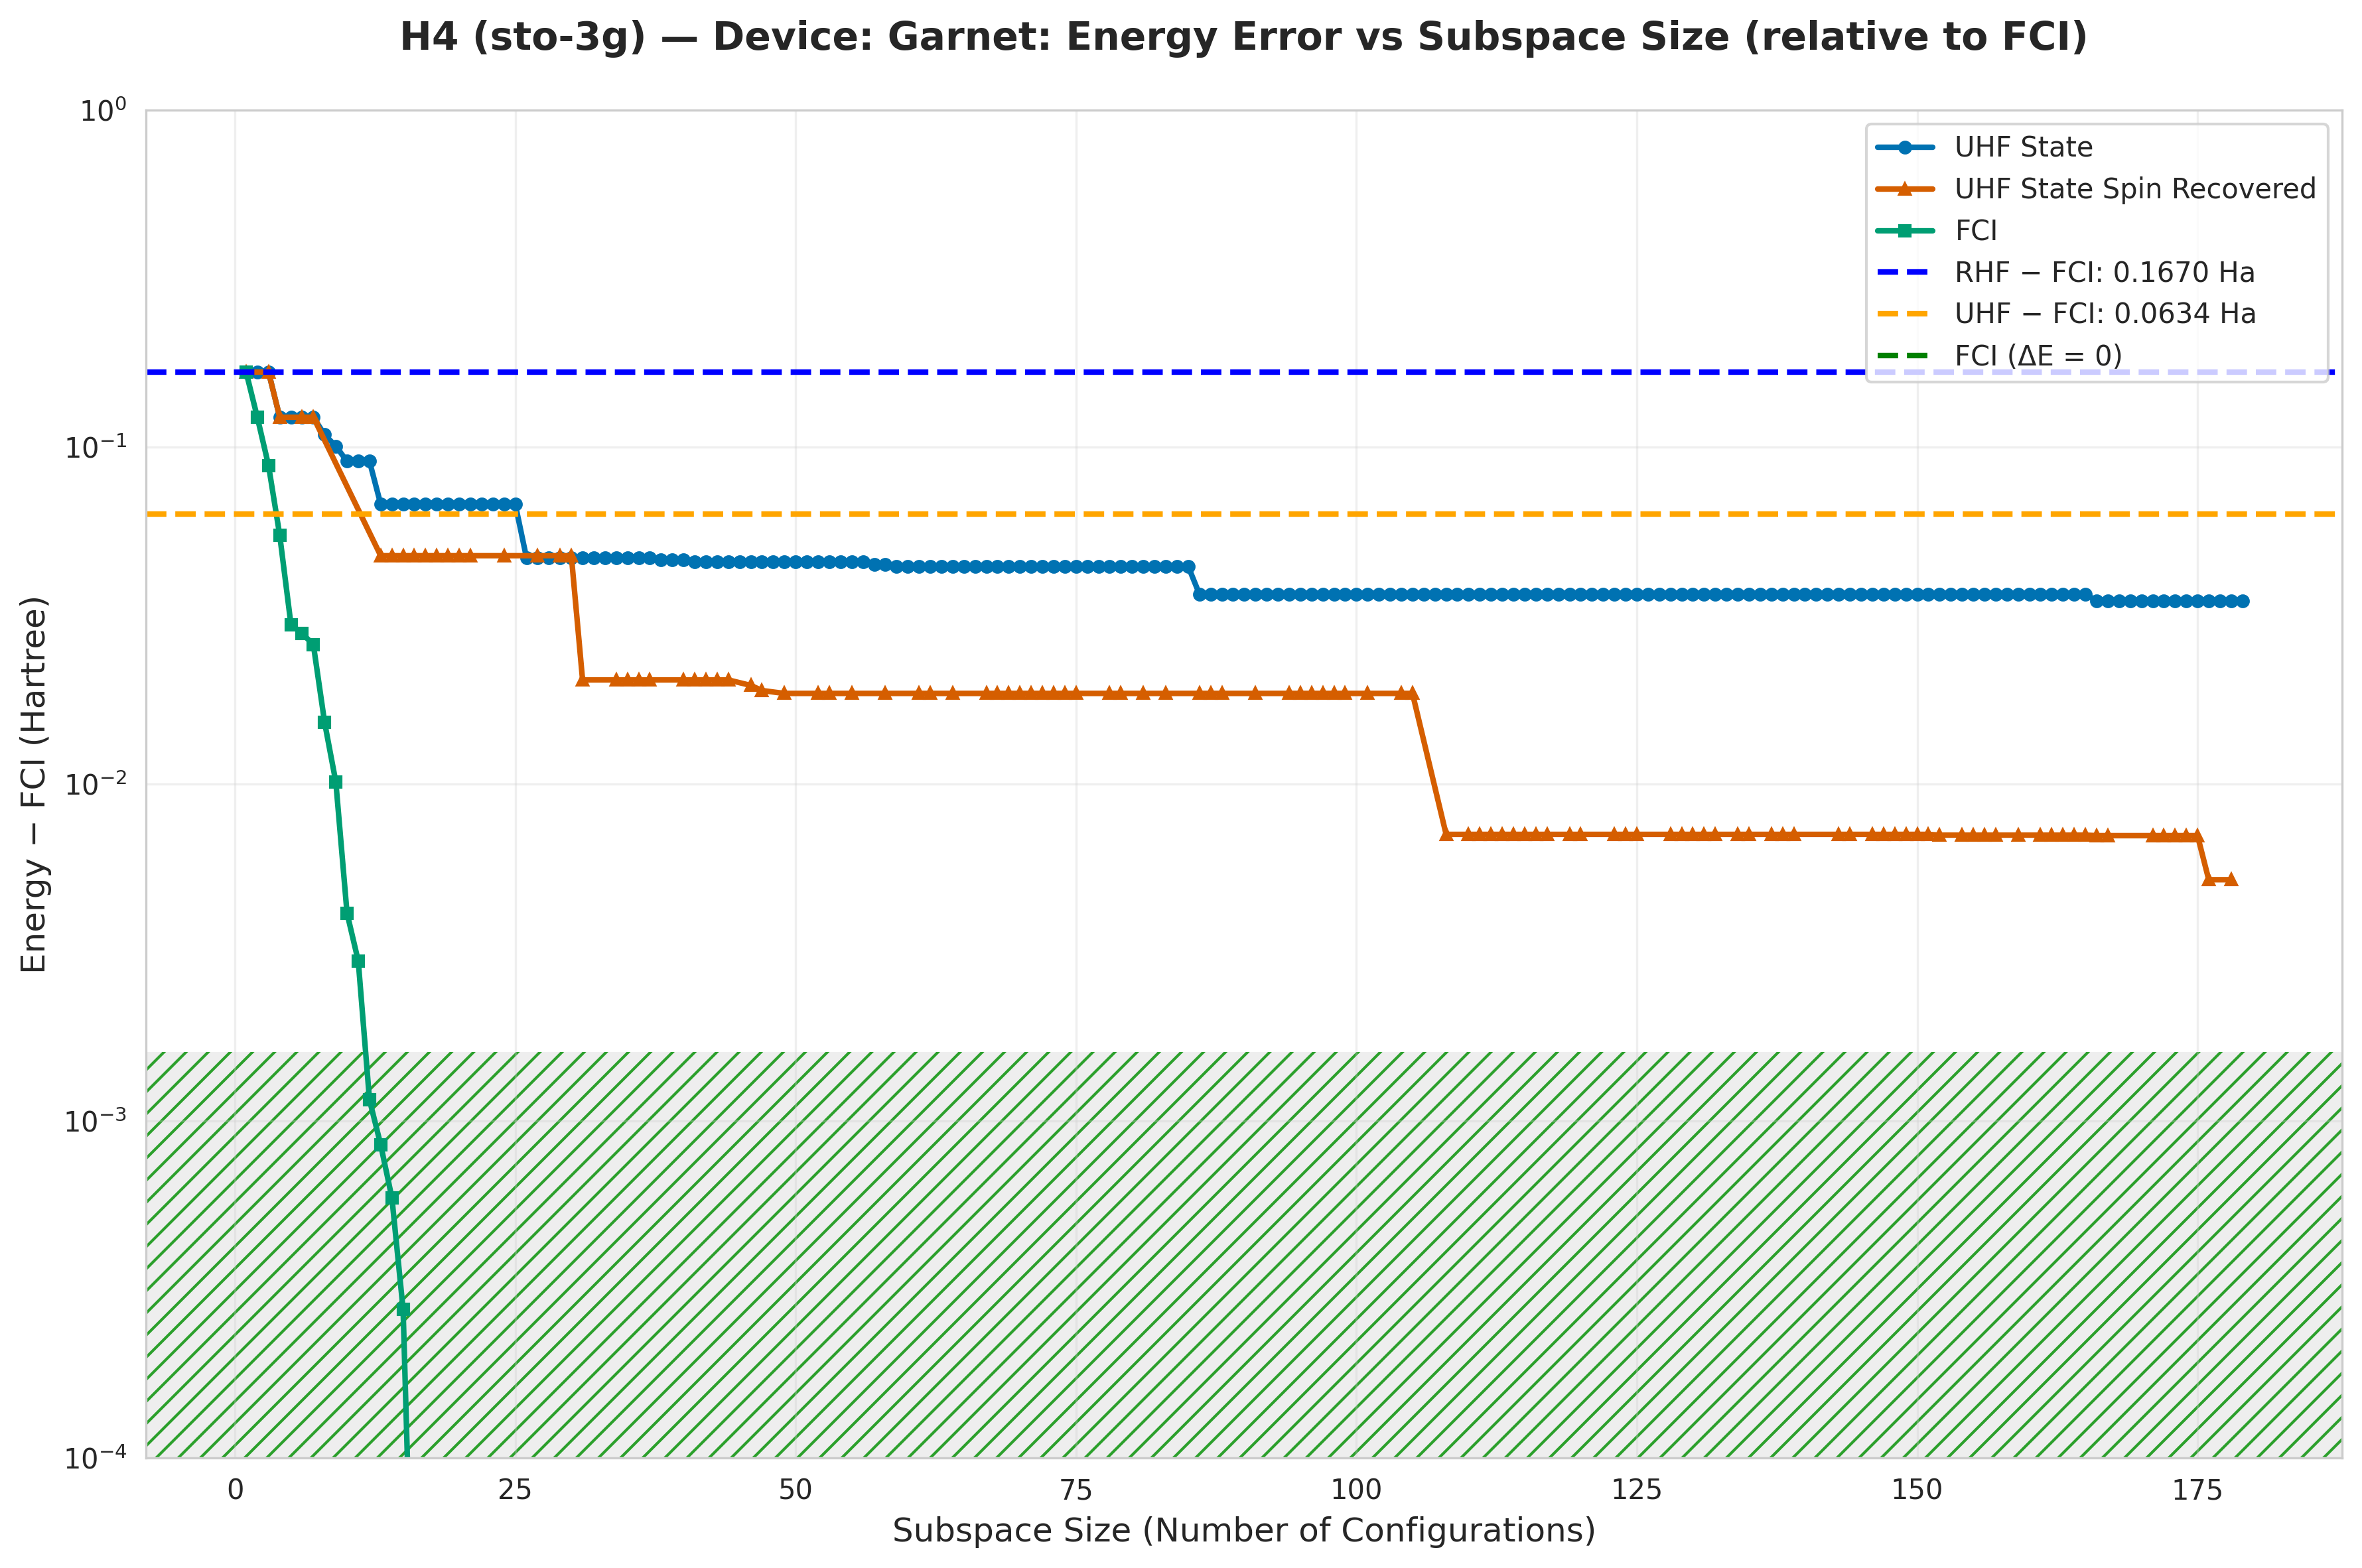

Source data for this figure (header and first rows):
subspace_size, qsci_energy, qsci_S2, spin_symm_energy, spin_symm_S2, fci_subspace_energy, mean_sample_number
1, -1.829, 0.0, -1.829, 0.0, -1.829, 3.774
2, -1.829, 2.1716725340681608e-31, -1.829, 2.1716725340681608e-31, -1.874, 7.369
3, -1.829, 0.0, -1.829, 0.0, -1.908, 7.369
4, -1.874, 4.332622505212043e-30, -1.874, 4.332622505212043e-30, -1.941, 18.35
5, -1.874, 6.776113020152813e-30, -1.874, 6.776113020152813e-30, -1.966, 28.9
6, -1.874, 3.427721201466591e-29, -1.874, 3.427721201466591e-29, -1.968, 28.9
7, -1.874, 3.427721201466591e-29, -1.874, 3.427721201466591e-29, -1.97, 38.46
8, -1.887, 0.03723, -1.879, 0.01613, -1.981, 61.73
9, -1.896, 0.1065, -1.896, 0.1065, -1.986, 61.73
10, -1.905, 0.2012, -1.917, 0.04859, -1.992, 61.73
11, -1.905, 0.2012, -1.927, 0.06912, -1.993, 61.73
12, -1.905, 0.2012, -1.946, 0.03022, -1.995, 61.73
13, -1.928, 0.4197, -1.949, -2.7483203230673408e-18, -1.995, 61.73
14, -1.928, 0.4197, -1.949, -2.7483203230673408e-18, -1.996, 66.23
15, -1.928, 0.4197, -1.949, -2.7483203230673408e-18, -1.996, 69.93
16, -1.928, 0.4197, -1.949, -2.7483203230673408e-18, -1.996, 74.07
17, -1.928, 0.4197, -1.949, 5.3047814388202024e-30, -1.996, 79.37
18, -1.928, 0.4197, -1.949, 8.82538137716007e-30, -1.996, 101
19, -1.928, 0.4197, -1.949, 8.828462865071089e-30, -1.996, 103.1
20, -1.928, 0.4197, -1.949, 8.828462865071089e-30, -1.996, 125
21, -1.928, 0.4197, -1.949, 8.828462865071089e-30, -1.996, 131.6
22, -1.928, 0.4197, -1.949, 1.4598019795668674e-18, -1.996, 133.3
23, -1.928, 0.4197, -1.949, 5.124229076997692e-18, -1.996, 133.3
24, -1.928, 0.4197, -1.949, -5.436952051913378e-19, -1.996, 133.3
25, -1.928, 0.4197, -1.949, 4.208122302640169e-18, -1.996, 135.1
26, -1.949, 0.4844, -1.949, -4.208122302621864e-18, -1.996, 135.1
27, -1.949, 0.4844, -1.949, -6.0403358513380695e-18, -1.996, 135.1
28, -1.949, 0.4844, -1.949, 1.2661833826379443e-29, -1.996, 137
29, -1.949, 0.4844, -1.949, 5.1242290770076684e-18, -1.996, 137
30, -1.949, 0.4844, -1.949, 5.1242290770076684e-18, -1.996, 169.5
31, -1.949, 0.4844, -1.976, 5.7130678064786005e-18, -1.996, 178.6
32, -1.949, 0.4844, -1.976, 6.155029643999169e-18, -1.996, 185.2
33, -1.949, 0.4844, -1.976, 4.65884661268917e-18, -1.996, 185.2
34, -1.949, 0.4844, -1.976, 4.046587256420821e-18, -1.996, 185.2
35, -1.949, 0.4844, -1.976, 4.046587256420821e-18, -1.996, 192.3
36, -1.949, 0.4844, -1.976, 4.658846612691789e-18, -1.996, 208.3
37, -1.949, 0.4844, -1.976, 4.658846612691789e-18, -1.996, 232.6
38, -1.95, 0.4799, -1.976, 1.4961830313175565e-18, -1.996, 238.1
39, -1.95, 0.4799, -1.976, 4.419618375264049e-19, -1.996, 238.1
40, -1.95, 0.4799, -1.976, -3.604625418888737e-18, -1.996, 238.1
41, -1.95, 0.476, -1.976, -3.604625418888737e-18, -1.996, 270.3
42, -1.95, 0.476, -1.976, -2.5504042250975777e-18, -1.996, 277.8
43, -1.95, 0.476, -1.976, 4.658846612692036e-18, -1.996, 285.7
44, -1.95, 0.476, -1.976, 4.658846612692036e-18, -1.996, 294.1
45, -1.95, 0.476, -1.976, 0.001085, -1.996, 294.1
46, -1.95, 0.476, -1.977, 8.920907502401676e-31, -1.996, 294.1
47, -1.95, 0.476, -1.977, 0.001819, -1.996, 312.5
48, -1.95, 0.476, -1.978, -5.670946720556806e-18, -1.996, 312.5
49, -1.95, 0.476, -1.978, -4.573423138019335e-18, -1.996, 312.5
50, -1.95, 0.476, -1.978, 4.573423138021517e-18, -1.996, 322.6
51, -1.95, 0.476, -1.978, -3.024987159119784e-18, -1.996, 322.6
52, -1.95, 0.476, -1.978, 4.379936326237603e-18, -1.996, 322.6
53, -1.95, 0.476, -1.978, -4.52120265609028e-18, -1.996, 333.3
54, -1.95, 0.476, -1.978, -2.1363447704372807e-20, -1.996, 416.7
55, -1.95, 0.476, -1.978, -3.995361374702325e-18, -1.996, 416.7
56, -1.95, 0.476, -1.978, -3.4943629239321675e-18, -1.996, 434.8
57, -1.951, 0.4684, -1.978, 6.2630471419495155e-28, -1.996, 434.8
58, -1.951, 0.4684, -1.978, 8.49723015181322e-20, -1.996, 434.8
59, -1.952, 0.4606, -1.978, -1.0248493563490892e-18, -1.996, 434.8
60, -1.952, 0.4606, -1.978, 7.142286149303325e-18, -1.996, 434.8
... 119 more rows
